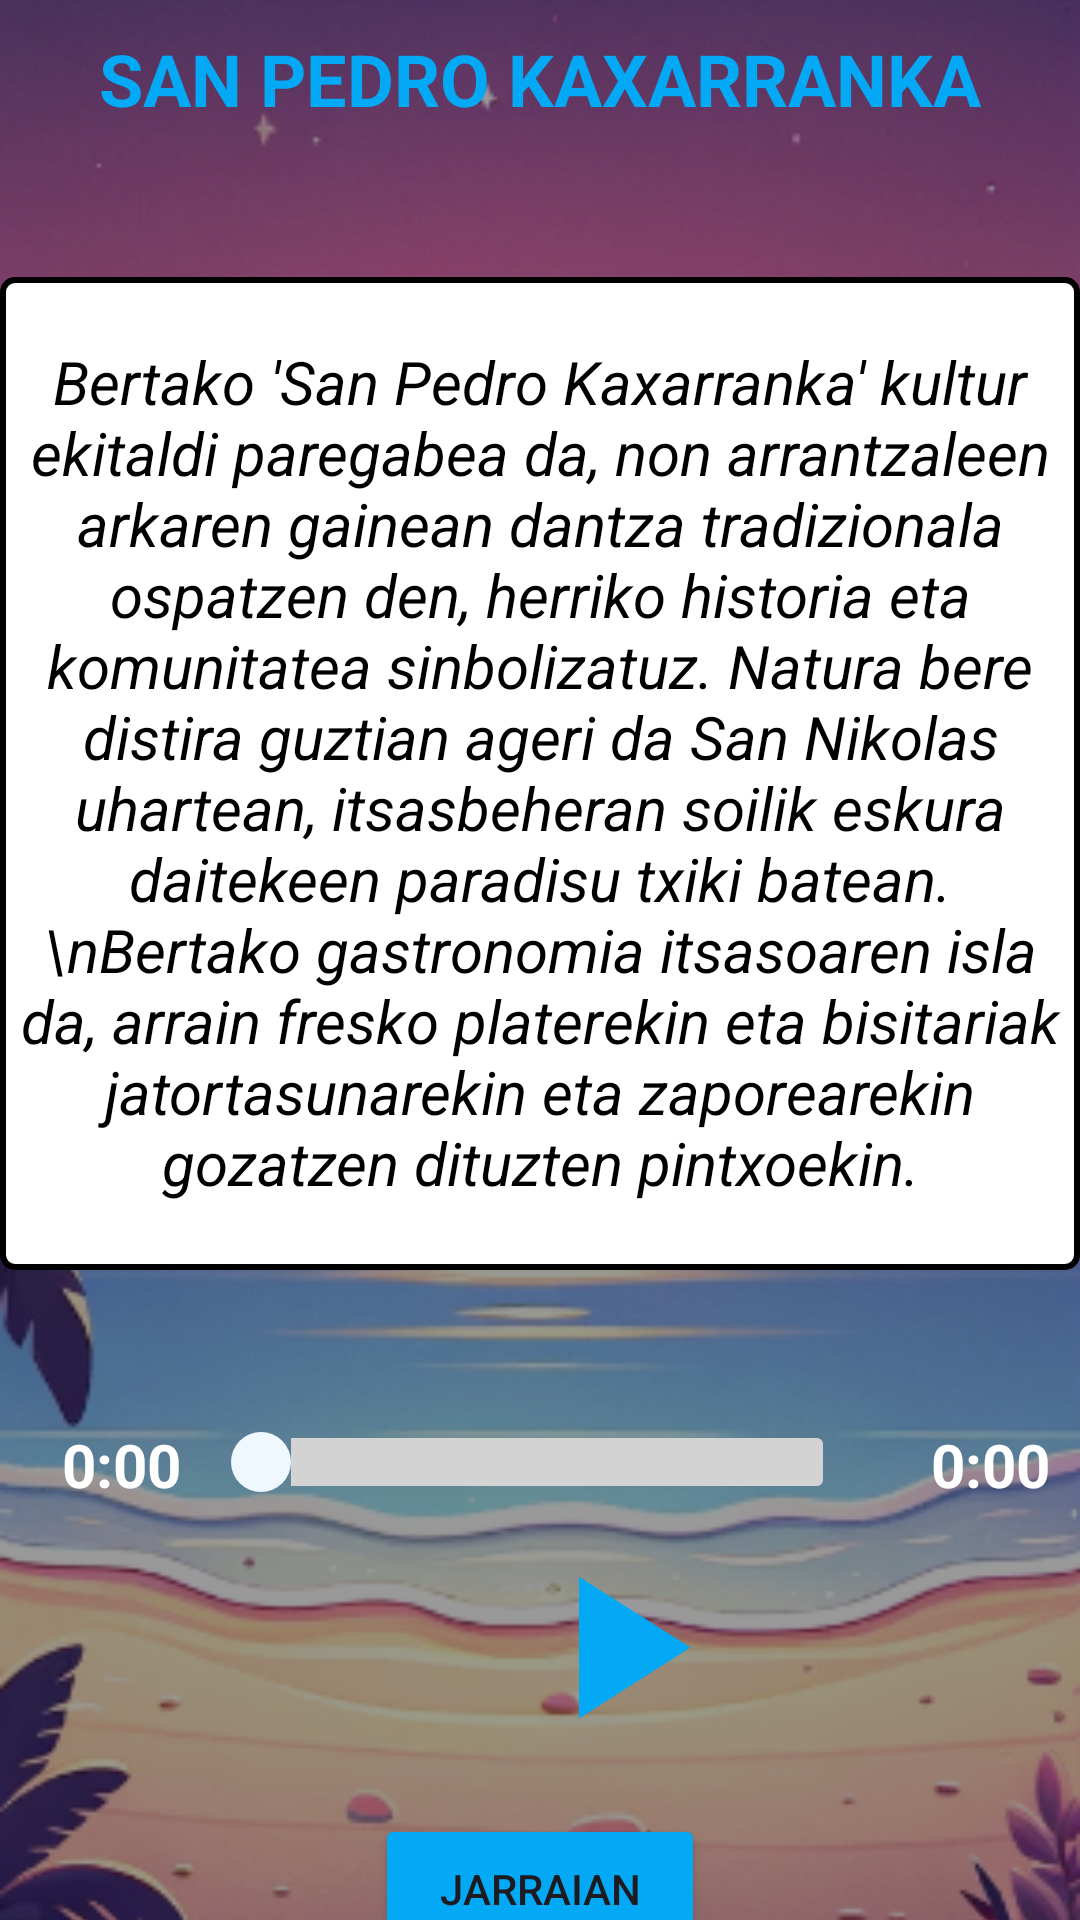

Write the Android layout XML for this screen, with the resource values it uses.
<!-- AndroidManifest.xml: application theme Theme.Proyecto_Lekeitio -->
<!-- res/layout/activity_act3.xml -->
<?xml version="1.0" encoding="utf-8"?>
<RelativeLayout xmlns:android="http://schemas.android.com/apk/res/android"
    xmlns:app="http://schemas.android.com/apk/res-auto"
    xmlns:tools="http://schemas.android.com/tools"
    android:layout_width="match_parent"
    android:layout_height="match_parent"
    tools:context=".Act3Activity">

    
    <ImageView
        android:layout_width="match_parent"
        android:layout_height="match_parent"
        android:src="@drawable/foto_fondo_2"
        android:scaleType="centerCrop"/>

    
    <View
        android:layout_width="match_parent"
        android:layout_height="match_parent"
        android:background="#66000000"/> 

    
    <LinearLayout
        android:layout_width="match_parent"
        android:layout_height="match_parent"
        android:orientation="vertical">

        <TextView
            android:layout_width="wrap_content"
            android:layout_height="wrap_content"
            android:text="SAN PEDRO KAXARRANKA"
            android:layout_gravity="center"
            android:textSize="24sp"
            android:textColor="#03A9F4"
            android:layout_marginTop="10sp"
            android:textStyle="bold"
            android:layout_marginBottom="50sp"/>

        <LinearLayout
            android:layout_width="wrap_content"
            android:layout_height="331dp"
            android:layout_gravity="center"
            android:background="@drawable/borders"
            android:orientation="vertical">

            
            <TextView
                android:layout_width="361dp"
                android:layout_height="330dp"
                android:layout_gravity="center"
                android:gravity="center"
                android:text="Bertako 'San Pedro Kaxarranka' kultur ekitaldi paregabea da, non arrantzaleen arkaren gainean dantza tradizionala ospatzen den, herriko historia eta komunitatea sinbolizatuz. Natura bere distira guztian ageri da San Nikolas uhartean, itsasbeheran soilik eskura daitekeen paradisu txiki batean.
         \nBertako gastronomia itsasoaren isla da, arrain fresko platerekin eta bisitariak jatortasunarekin eta zaporearekin gozatzen dituzten pintxoekin."
                android:textColor="@color/black"
                android:textSize="20dp"
                android:textStyle="italic" />

        </LinearLayout>

        <LinearLayout
            android:layout_width="match_parent"
            android:layout_height="wrap_content"
            android:orientation="horizontal"
            android:layout_marginBottom="-5dp"
            android:layout_marginTop="10dp">



            <LinearLayout
                android:layout_width="match_parent"
                android:layout_height="97dp"
                android:layout_gravity="center"
                android:orientation="horizontal"
                android:padding="10dp">

                <TextView
                    android:id="@+id/currentTimeTextView"
                    android:layout_width="61dp"
                    android:layout_height="90dp"
                    android:gravity="center"
                    android:text="0:00"
                    android:textColor="@color/white"
                    android:textSize="20dp"
                    android:textStyle="bold" />

                <SeekBar
                    android:id="@+id/seekBarAudio"
                    style="@style/CustomSeekBarStyle"
                    android:layout_width="260dp"
                    android:layout_height="48dp"
                    android:layout_marginTop="20sp"
                    android:layout_marginRight="20dp"
                    android:layout_weight="1" />

                <TextView
                    android:id="@+id/totalTimeTextView"
                    android:layout_width="wrap_content"
                    android:layout_height="61dp"
                    android:text="0:00"
                    android:textColor="@color/white"
                    android:textSize="20dp"
                    android:textStyle="bold" />

            </LinearLayout>


        </LinearLayout>


        <LinearLayout
            android:layout_width="393dp"
            android:layout_height="81dp"
            android:gravity="center"
            android:orientation="vertical">


            <ImageView
                android:id="@+id/imgPlayAudio"
                android:layout_width="186dp"
                android:layout_height="81dp"
                android:layout_marginLeft="10dp"
                android:layout_marginBottom="34dp"
                android:onClick="playAudio"
                android:src="@drawable/play_debujo" />

        </LinearLayout>


        <LinearLayout
            android:layout_width="match_parent"
            android:layout_height="66dp"
            android:layout_gravity="top"
            android:layout_marginBottom="30dp"
            android:gravity="center"
            android:orientation="vertical">

            
            <Button
                android:id="@+id/btnSiguienteVideo"
                android:layout_width="110dp"
                android:layout_height="50dp"
                android:layout_marginTop="20dp"
                android:layout_marginBottom="40dp"
                android:text="Jarraian"
                android:backgroundTint="#03A9F4"/>
        </LinearLayout>
    </LinearLayout>

</RelativeLayout>
<!-- resources referenced by this layout -->
<resources>
  <color name="black">#FF000000</color>
  <color name="white">#FFFFFFFF</color>
  <!-- drawable borders (drawable) -->
  <?xml version="1.0" encoding="utf-8"?>
  <shape xmlns:android="http://schemas.android.com/apk/res/android">
      <solid android:color="#FFFFFF"/> 
      <stroke android:width="2dp" android:color="#000000"/> 
      <corners android:radius="4dp"/> 
  </shape>
  <!-- drawable foto_fondo_2: png bitmap (drawable, 258749 bytes) -->
  <!-- drawable play_debujo (drawable) -->
  <vector android:height="24dp" android:viewportHeight="24"
      android:viewportWidth="24" android:width="24dp"
      xmlns:android="http://schemas.android.com/apk/res/android">
      <path android:fillColor="#03A9F4" android:pathData="M8,5v14l11,-7z"/>
  </vector>
  <style name="CustomSeekBarStyle" parent="Widget.AppCompat.SeekBar">
          <item name="android:progressDrawable">@drawable/custom_seekbar_progress</item>
          <item name="android:thumb">@drawable/custom_seekbar_thumb</item>
          <item name="android:height">5dp</item> 
      </style>
  <style name="Theme.Proyecto_Lekeitio" parent="Base.Theme.Proyecto_Lekeitio">
      </style>
  <!-- drawable custom_seekbar_progress (drawable) -->
  <selector xmlns:android="http://schemas.android.com/apk/res/android">
      <item android:state_enabled="false">
          <shape>
              <solid android:color="#D3D3D3"/> 
              <corners android:radius="2dp"/> 
              <size android:height="1dp"/> 
          </shape>
      </item>
      <item>
          <layer-list>
              <item android:id="@android:id/background">
                  <shape>
                      <solid android:color="#D3D3D3"/> 
                      <corners android:radius="2dp"/>
                      <size android:height="1dp"/> 
                  </shape>
              </item>
              <item android:id="@android:id/progress">
                  <clip>
                      <shape>
                          <solid android:color="#03A9F4"/> 
                          <corners android:radius="2dp"/>
                          <size android:height="1dp"/> 
                      </shape>
                  </clip>
              </item>
          </layer-list>
      </item>
  </selector>
  <!-- drawable custom_seekbar_thumb (drawable) -->
  <?xml version="1.0" encoding="utf-8"?>
  <shape xmlns:android="http://schemas.android.com/apk/res/android">
      <solid android:color="#F0F8FF"/> 
      <size android:width="20dp" android:height="20dp"/> 
      <corners android:radius="10dp"/> 
  </shape>
  <style name="Base.Theme.Proyecto_Lekeitio" parent="Theme.Material3.DayNight.NoActionBar">
      </style>
</resources>
